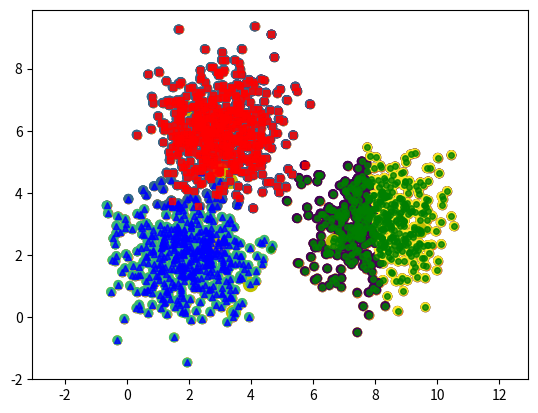

The matplotlib source for this figure:
# -*- coding: utf-8 -*-
"""K_MEANS2.ipynb

Automatically generated by Colaboratory.

Original file is located at
    https://colab.research.google.com/<link-removed>
"""

from __future__ import print_function 
import numpy as np
import matplotlib.pyplot as plt
from scipy.spatial.distance import cdist 
import random
import math
np.random.seed(11)

means = [[2, 2], [8, 3], [3, 6]]
cov = [[1, 0], [0, 1]]
N = 500
X0 = np.random.multivariate_normal(means[0], cov, N)
X1 = np.random.multivariate_normal(means[1], cov, N)
X2 = np.random.multivariate_normal(means[2], cov, N)

X = np.concatenate((X0, X1, X2), axis = 0)
K = 3

original_label = np.asarray([0]*N + [1]*N + [2]*N).T

def kmeans_display(X, label):
    K = np.amax(label) + 1
    X0 = X[label == 0, :]
    X1 = X[label == 1, :]
    X2 = X[label == 2, :]
    
    plt.plot(X0[:, 0], X0[:, 1], 'b^', markersize = 4, alpha = .8)
    plt.plot(X1[:, 0], X1[:, 1], 'go', markersize = 4, alpha = .8)
    plt.plot(X2[:, 0], X2[:, 1], 'rs', markersize = 4, alpha = .8)

    plt.axis('equal')
    plt.plot()
    plt.show()
    
kmeans_display(X, original_label)

X = np.vstack((X0, X1, X2))
plt.scatter(X[:,0], X[:,1])

"""Hàm khởi tạo tâm """

def kmeans_init_centers(X, k):
    # randomly pick k rows of X as initial centers
    return X[np.random.choice(X.shape[0], k, replace=False)]

plt.scatter(X[:, 0], X[:, 1])
centers = kmeans_init_centers(X, 3)
plt.scatter(centers[:,0], centers[:,1], c  ="y",s = 100)

"""Hàm xác định tâm """

def kmeans_assign_labels(X, centers):
    # calculate pairwise distances btw data and centers
    D = cdist(X, centers)
    # return index of the closest center
    return np.argmin(D, axis = 1)

"""Hàm cập nhật vị trí tâm"""

def kmeans_update_centers(X, labels, centers):
    centers = np.zeros((K, X.shape[1]))
    for k in range(K):
        # collect all points assigned to the k-th cluster 
        Xk = X[labels == k, :]
        # take average
        centers[k,:] = np.mean(Xk, axis = 0)
    return centers

"""Hàm kiểm tra tính hội tụ"""

def kmeans(X, K):
    centers = kmeans_init_centers(X, K)
    while True:
        nearest = kmeans_assign_labels(X, centers)
        old_centers = centers
        new_centers = kmeans_update_centers(X, nearest, centers)
        if np.all(old_centers == centers):
            break
        centers.append(new_centers)
    return nearest, centers

def kmeans_visuallize(X, nearest, centers):
  plt.scatter(X[:,0], X[:,1], c = nearest)
  plt.scatter(centers[:,0], centers[:,1], c = "y", s = 100)
  plt.show()

nearest, centers = kmeans(X, 2)
kmeans_visuallize(X, nearest, centers)

nearest, centers = kmeans(X, 3)
kmeans_visuallize(X, nearest, centers)

nearest, centers = kmeans(X, 4)
kmeans_visuallize(X, nearest, centers)